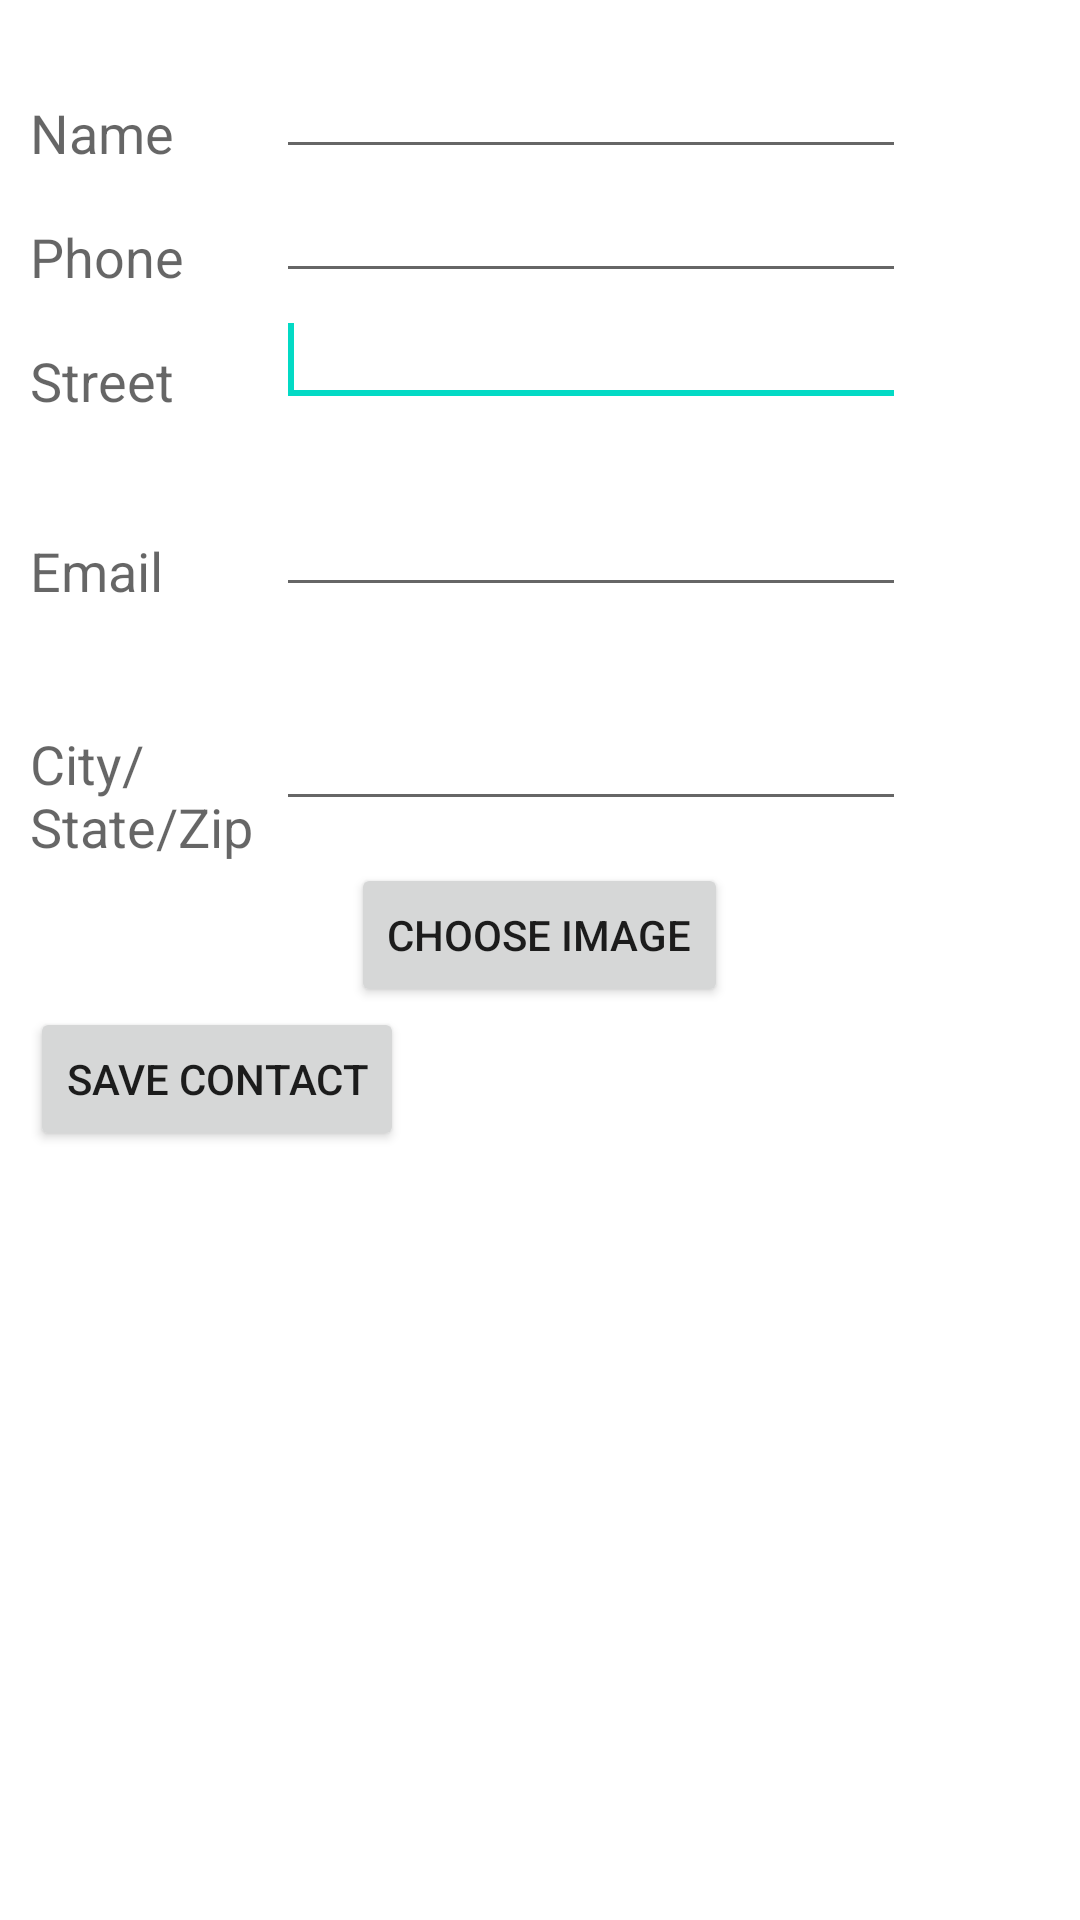

Layout XML and referenced resources for this Android screen:
<!-- AndroidManifest.xml: application theme Theme.SocialMedia -->
<!-- res/layout/activity_display_contacts.xml -->
<?xml version="1.0" encoding="utf-8"?>
<ScrollView xmlns:android="http://schemas.android.com/apk/res/android"
    xmlns:tools="http://schemas.android.com/tools"
    android:id="@+id/scrollView1"
    android:layout_width="match_parent"
    android:layout_height="wrap_content"
    tools:context=".DisplayContacts" >

    <RelativeLayout
        android:layout_width="match_parent"
        android:layout_height="370dp"
        android:paddingBottom="10dp"
        android:paddingLeft="10dp"
        android:paddingRight="10dp"
        android:paddingTop="10dp">

        <EditText
            android:id="@+id/editTextName"
            android:layout_width="wrap_content"
            android:layout_height="wrap_content"
            android:layout_alignParentLeft="true"
            android:layout_marginTop="5dp"
            android:layout_marginLeft="82dp"
            android:ems="10"
            android:inputType="text" >
        </EditText>

        <EditText
            android:id="@+id/editTextEmail"
            android:layout_width="wrap_content"
            android:layout_height="wrap_content"
            android:layout_alignLeft="@+id/editTextStreet"
            android:layout_below="@+id/editTextStreet"
            android:layout_marginTop="22dp"
            android:ems="10"
            android:inputType="textEmailAddress" />

        <TextView
            android:id="@+id/textView1"
            android:layout_width="wrap_content"
            android:layout_height="wrap_content"
            android:layout_alignBottom="@+id/editTextName"
            android:layout_alignParentLeft="true"
            android:text="@string/name"
            android:textAppearance="?android:attr/textAppearanceMedium" />
        <Button
            android:id="@+id/choose_image"
            android:layout_below="@+id/textView3"
            android:layout_width="wrap_content"
            android:layout_height="wrap_content"
            android:layout_centerHorizontal="true"
            android:text="choose image"
            android:onClick="chooseImage"/>
        <ImageView
            android:id="@+id/show_image"
            android:layout_width="wrap_content"
            android:layout_height="wrap_content"
            android:layout_below="@+id/choose_image"
            android:src="@drawable/ic_launcher_background"
            android:layout_centerHorizontal="true"/>
        <ProgressBar
            android:id="@+id/progressBar"
            android:layout_width="wrap_content"
            android:layout_height="wrap_content"
            android:layout_below="@id/show_image"
            android:layout_centerHorizontal="true"/>
        <Button
            android:id="@+id/button1"
            android:layout_width="wrap_content"
            android:layout_below="@+id/show_image"
            android:layout_height="wrap_content"
            android:layout_alignParentBottom="true"
            android:onClick="run"
            android:text="@string/save" />

        <TextView
            android:id="@+id/textView2"
            android:layout_width="wrap_content"
            android:layout_height="wrap_content"
            android:layout_alignBottom="@+id/editTextEmail"
            android:layout_alignLeft="@+id/textView1"
            android:text="@string/email"
            android:textAppearance="?android:attr/textAppearanceMedium" />

        <TextView
            android:id="@+id/textView5"
            android:layout_width="wrap_content"
            android:layout_height="wrap_content"
            android:layout_alignBottom="@+id/editTextPhone"
            android:layout_alignLeft="@+id/textView1"
            android:text="@string/phone"
            android:textAppearance="?android:attr/textAppearanceMedium" />

        <TextView
            android:id="@+id/textView4"
            android:layout_width="wrap_content"
            android:layout_height="wrap_content"
            android:layout_above="@+id/editTextEmail"
            android:layout_alignLeft="@+id/textView5"
            android:text="@string/street"
            android:textAppearance="?android:attr/textAppearanceMedium" />

        <EditText
            android:id="@+id/editTextCity"
            android:layout_width="wrap_content"
            android:layout_height="wrap_content"
            android:layout_alignRight="@+id/editTextName"
            android:layout_below="@+id/editTextEmail"
            android:layout_marginTop="30dp"
            android:ems="10"
            android:inputType="text" />

        <TextView
            android:id="@+id/textView3"
            android:layout_width="wrap_content"
            android:layout_height="wrap_content"
            android:layout_alignBaseline="@+id/editTextCity"
            android:layout_alignBottom="@+id/editTextCity"
            android:layout_alignParentLeft="true"
            android:layout_toLeftOf="@+id/editTextEmail"
            android:text="@string/country"
            android:textAppearance="?android:attr/textAppearanceMedium" />

        <EditText
            android:id="@+id/editTextStreet"
            android:layout_width="wrap_content"
            android:layout_height="wrap_content"
            android:layout_alignLeft="@+id/editTextName"
            android:layout_below="@+id/editTextPhone"
            android:ems="10"
            android:inputType="text" >

            <requestFocus />
        </EditText>

        <EditText
            android:id="@+id/editTextPhone"
            android:layout_width="wrap_content"
            android:layout_height="wrap_content"
            android:layout_alignLeft="@+id/editTextStreet"
            android:layout_below="@+id/editTextName"
            android:ems="10"
            android:inputType="phone|text" />


    </RelativeLayout>
</ScrollView>
<!-- resources referenced by this layout -->
<resources>
  <string name="country">City/State/Zip</string>
  <string name="email">Email</string>
  <string name="name">Name</string>
  <string name="phone">Phone</string>
  <string name="save">Save Contact</string>
  <string name="street">Street</string>
  <style name="Theme.SocialMedia" parent="Theme.MaterialComponents.DayNight.DarkActionBar">
          
          <item name="colorPrimary">@color/purple_500</item>
          <item name="colorPrimaryVariant">@color/purple_700</item>
          <item name="colorOnPrimary">@color/white</item>
          
          <item name="colorSecondary">@color/teal_200</item>
          <item name="colorSecondaryVariant">@color/teal_700</item>
          <item name="colorOnSecondary">@color/black</item>
          
          <item name="android:statusBarColor">?attr/colorPrimaryVariant</item>
          
      </style>
  <!-- not gathered from this repository: default colours our renderer supplied (Android Studio template values) -->
  <color name="purple_500">#FF6200EE</color>
  <color name="purple_700">#FF3700B3</color>
  <color name="teal_200">#FF03DAC5</color>
  <color name="teal_700">#FF018786</color>
  <color name="black">#FF000000</color>
  <color name="white">#FFFFFFFF</color>
</resources>
